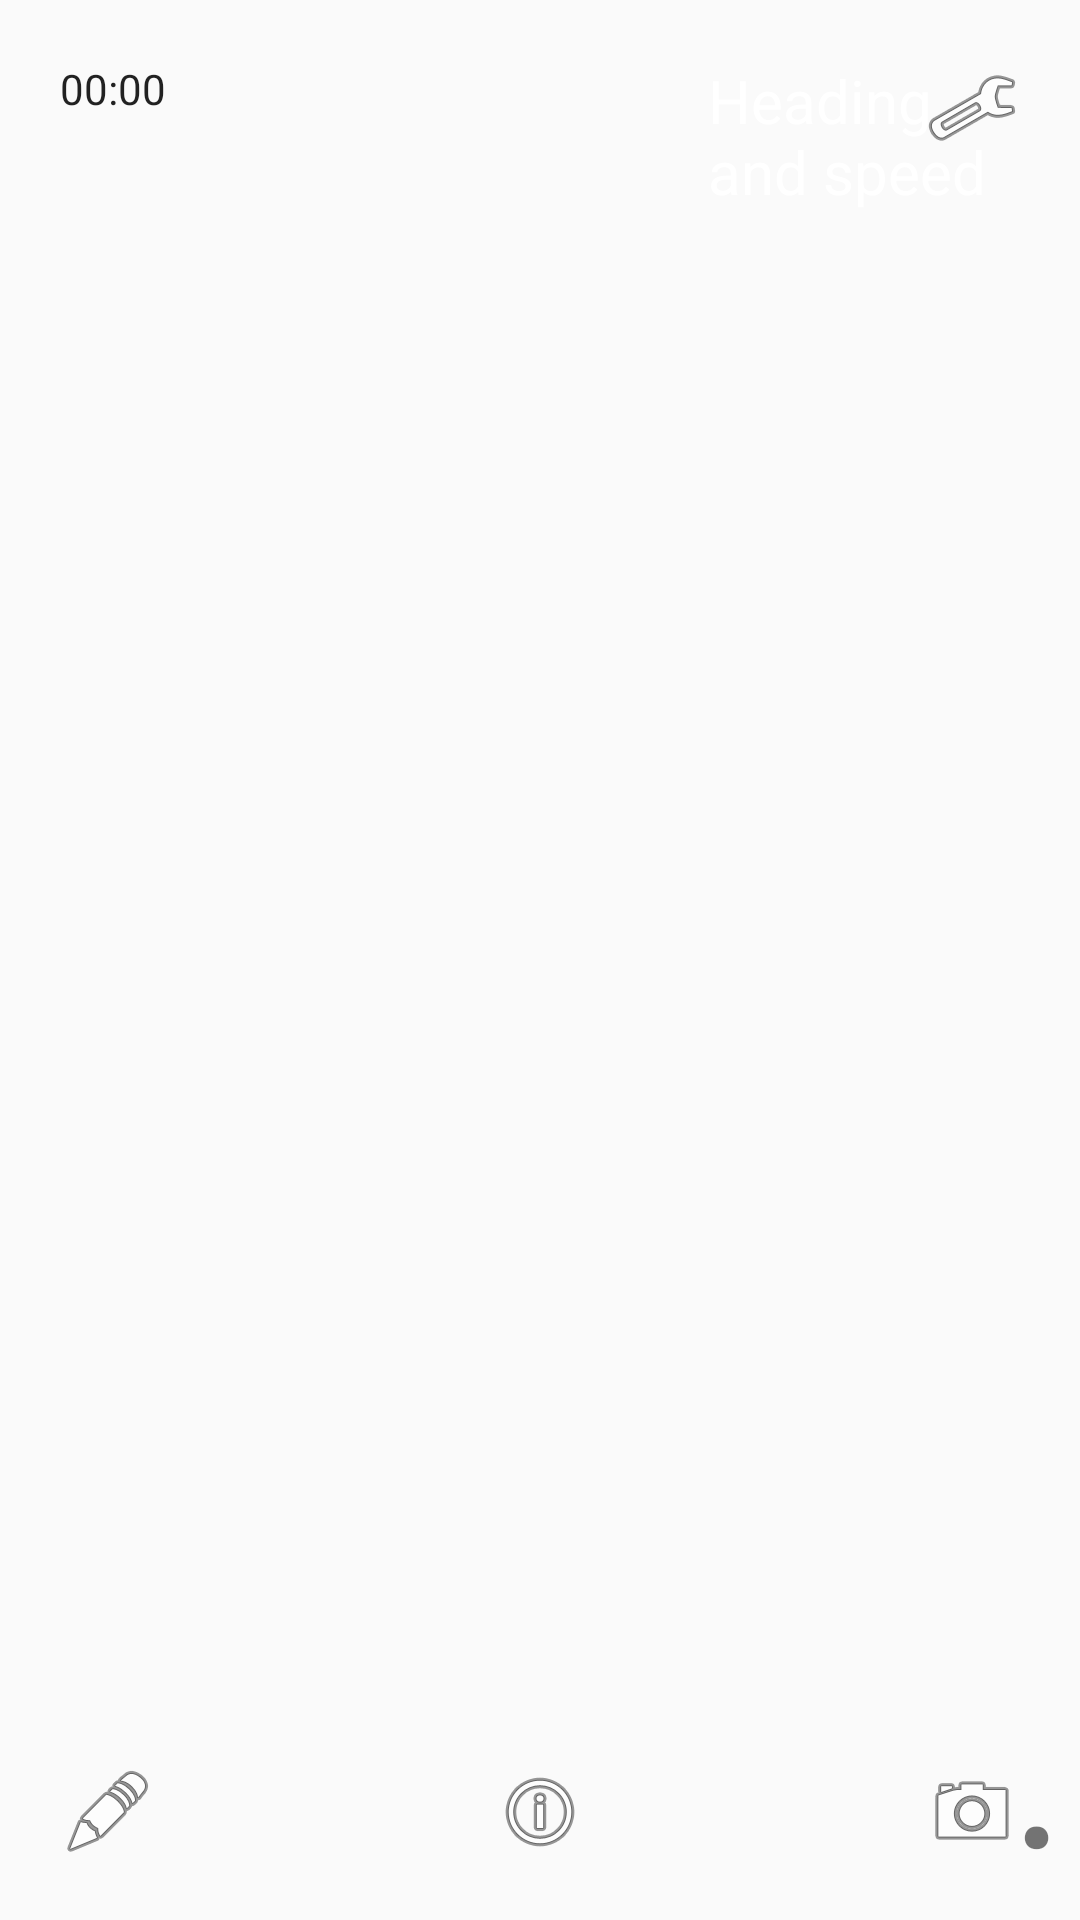

Write the Android layout XML for this screen, with the resource values it uses.
<!-- AndroidManifest.xml: application theme AppTheme -->
<!-- res/layout/activity_main.xml -->
<?xml version="1.0" encoding="utf-8"?>

<RelativeLayout xmlns:android="http://schemas.android.com/apk/res/android"
    android:layout_width="fill_parent"
    android:layout_height="fill_parent"
    android:orientation="vertical">

    <FrameLayout
        android:id="@+id/camera_preview"
        android:layout_width="fill_parent"
        android:layout_height="fill_parent"
        android:layout_weight="1">


    </FrameLayout>


    <ImageButton
        android:id="@+id/button_changeQuality"
        android:layout_width="wrap_content"
        android:layout_height="wrap_content"
        android:layout_alignParentLeft="true"
        android:layout_alignParentBottom="true"
        android:background="@null"
        android:onClick="addQuality"
        android:padding="20dp"
        android:src="@android:drawable/ic_menu_edit"
        android:text="Change quality" />

    <ImageButton
        android:id="@+id/button_capture"
        android:layout_width="wrap_content"
        android:layout_height="wrap_content"
        android:layout_alignParentRight="true"
        android:layout_alignParentBottom="true"
        android:background="@null"
        android:padding="20dp"
        android:src="@android:drawable/ic_menu_camera"
        android:text="Capture" />

    <ImageButton
        android:id="@+id/button_tag"
        android:layout_width="wrap_content"
        android:layout_height="wrap_content"
        android:layout_alignParentBottom="true"
        android:layout_centerHorizontal="true"
        android:background="@null"
        android:onClick="addRate"
        android:padding="20dp"
        android:src="@android:drawable/ic_menu_info_details"
        android:text="Add" />

    <ImageButton
        android:id="@+id/imageButton"
        android:layout_width="wrap_content"
        android:layout_height="wrap_content"
        android:layout_alignParentTop="true"
        android:layout_alignParentRight="true"
        android:layout_gravity="right|top"
        android:background="@null"
        android:onClick="addFrameRate"
        android:padding="20dp"
        android:src="@android:drawable/ic_menu_manage" />

    <Chronometer
        android:id="@+id/chronometer"
        android:layout_width="wrap_content"
        android:layout_height="wrap_content"
        android:layout_gravity="center_horizontal|top"
        android:padding="20dp" />

    <TextView
        android:id="@+id/textViewHeading"
        android:layout_width="wrap_content"
        android:layout_height="55dp"
        android:layout_alignParentTop="true"
        android:layout_alignParentRight="true"
        android:layout_alignParentBottom="true"
        android:layout_gravity="center|top"
        android:layout_toEndOf="@+id/button_tag"
        android:layout_toRightOf="@+id/button_tag"
        android:padding="20dp"
        android:text="Heading and speed"
        android:textColor="@android:color/primary_text_dark"
        android:textSize="20dp" />

    <TextView
        android:id="@+id/txt1"
        android:layout_width="wrap_content"
        android:layout_height="wrap_content"
        android:layout_alignParentRight="true"
        android:layout_alignParentBottom="true"
        android:padding="5dp"
        android:text="."
        android:textSize="70dp" />


</RelativeLayout>
<!-- resources referenced by this layout -->
<resources>
  <style name="AppTheme" parent="Theme.AppCompat.Light.DarkActionBar">
          
      </style>
</resources>
